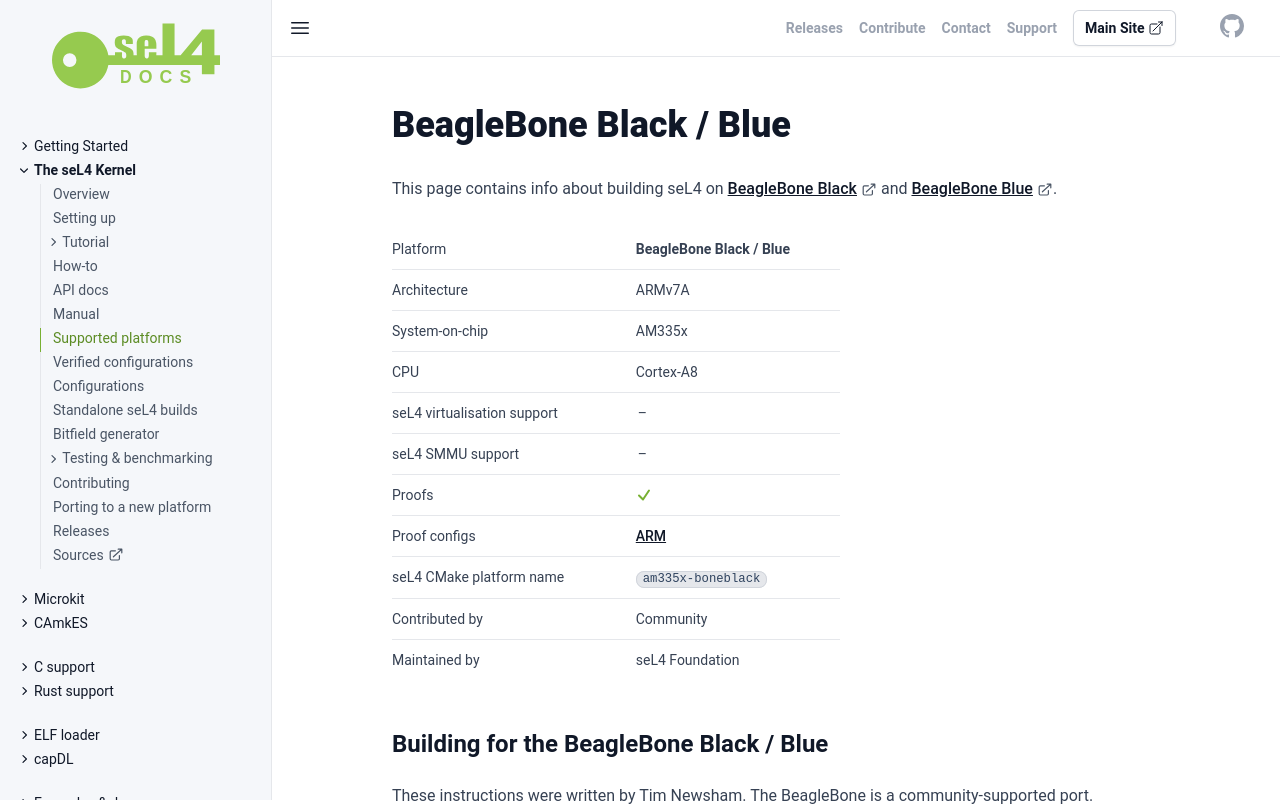

repository: seL4/docs · page: Hardware/Beaglebone.html · generator: jekyll

---
arm_hardware: true
cmake_plat: am335x-boneblack
xcompiler_arg: -DAARCH32=1
platform: BeagleBone Black / Blue
arch: ARMv7A
virtualization: false
iommu: false
soc: AM335x
cpu: Cortex-A8
verification: [ARM]
Contrib: Community
Maintained: seL4 Foundation
parent: /Hardware/
SPDX-License-Identifier: CC-BY-SA-4.0
SPDX-FileCopyrightText: 2020 seL4 Project a Series of LF Projects, LLC.
---

# BeagleBone Black / Blue

This page contains info about building seL4 on
[BeagleBone Black](https://beagleboard.org/black) and
[BeagleBone Blue](https://beagleboard.org/blue).

{% include hw-info.html %}

## Building for the BeagleBone Black / Blue

These instructions were written by Tim Newsham. The BeagleBone is
a community-supported port.

### Requirements

We suggest using the `arm-linux-gnueabi-` cross-compilers. Use
[the instructions on getting a toolchain](../projects/buildsystem/host-dependencies.html).

### Building

#### seL4test

For BeagleBone Blue, substitute `am335x-boneblack` with `am335x-boneblue`.

{% include sel4test.md %}

## Booting on the BeagleBone Black / Blue

### Hardware Requirements (BeagleBone Black)

* Power supply (5V DC or miniUSB cable)
* Serial adapter <http://elinux.org/Beagleboard:BeagleBone_Black_Serial>
* microSD card for file booting or Ethernet cable for network boot

### Hardware Requirements (BeagleBone Blue)

* Power supply (12V DC, 2S LiPo battery or microUSB)
* Serial adapter (Connect to UT0 header)
* microSD card for file booting or microUSB cable for network boot

### Interacting with U-Boot

Connect a serial adapter between your development box and the BeagleBone. Use
a serial program such as `picocom` or `screen` to connect to the serial port:

```sh
picocom /dev/ttyUSB0 -b 115200
```

Power on the device and hit space a few times to interrupt the normal boot
process and get a U-Boot prompt.

#### Booting from microSD card

To boot from a microSD card, copy the `sel4test-driver-image-arm-am335x` file
to a FAT32 partition the microSD card and insert the card in the BeagleBone.

At the U-Boot prompt, enter the following to load and run the image:

```none
fatload mmc 0 ${loadaddr} sel4test-driver-image-arm-am335x
bootm ${loadaddr}
```

#### Booting from TFTP

To boot over Ethernet, configure your DHCP server to provide a DHCP lease and
to specify the `sel4test` image as the boot file.
Configure a TFTP server to serve the `sel4test-driver-image-arm-am335x` file.

For BeagleBone Black, plug in an Ethernet cable. For BeagleBone Blue, make sure
a microUSB cable is plugged in and connected to a computer running a DHCP
server. Then, at the U-Boot prompt enter:

```none
dhcp
bootm ${loadaddr}
```

To load an alternate image from the TFTP server at 1.2.3.4, use:

```none
dhcp ${loadaddr} 1.2.3.4:refos-image-arm-am335x
bootm ${loadaddr}
```

## Other resources

* [Supporting the UART1 interface with CAmkES](http://julien.gunnm.org/geek/sel4/beaglebone%20black/2016/06/15/beaglebone-black-sel4-uart1/)
